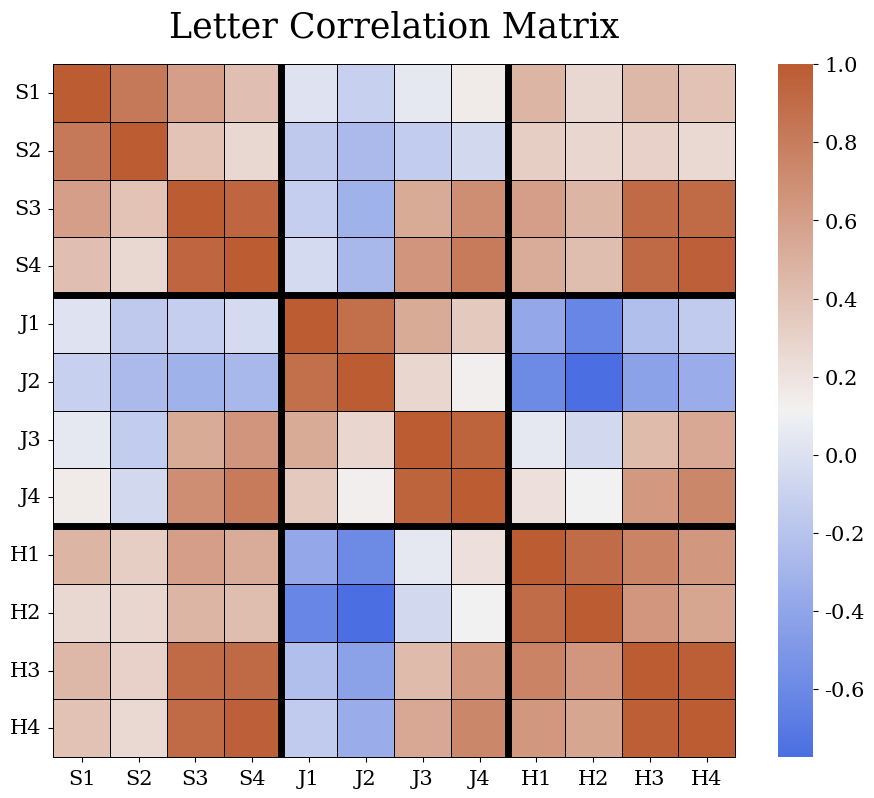
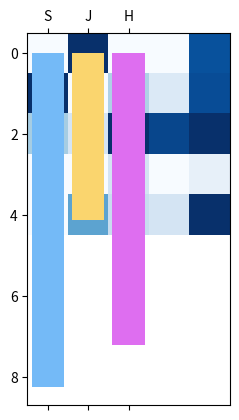

These charts were generated, in order, by the following Python code:
import numpy as np
import pandas as pd
import matplotlib.pyplot as plt
import seaborn as sns

# Basic characters
S = [0.99, 0.99, 0.99, 0.99, 0.99,
     0.99, 0, 0, 0, 0,
     0.99, 0.99, 0.99, 0.99, 0.99,
     0, 0, 0, 0, 0.99,
     0.99, 0.99, 0.99, 0.99, 0.99]

J = [0.99, 0.99, 0.99, 0.99, 0.99,
     0, 0, 0.99, 0, 0,
     0, 0, 0.99, 0, 0,
     0.99, 0, 0.99, 0, 0,
     0.99, 0.99, 0.99, 0, 0]

H = [0.99, 0, 0, 0, 0.99,
     0.99, 0, 0, 0, 0.99,
     0.99, 0.99, 0.99, 0.99, 0.99,
     0.99, 0, 0, 0, 0.99,
     0.99, 0, 0, 0, 0.99]

# Character variation 1 (emphasizing strokes)
S1 = [0.99, 0.99, 0.99, 0.7, 0.5,
      0.99, 0, 0, 0, 0,
      0.99, 0.99, 0.99, 0.99, 0.99,
      0, 0, 0, 0, 0.99,
      0.5, 0.7, 0.5, 0.6, 0.99]

J1 = [0.5, 0.9, 0.99, 0.8, 0.6,
      0, 0, 0.99, 0, 0,
      0, 0, 0.99, 0, 0,
      0.4, 0, 0.99, 0, 0,
      0.6, 0.8, 0.99, 0, 0]

H1 = [0.6, 0, 0, 0, 0.99,
      0.8, 0, 0, 0, 0.99,
      0.8, 0.99, 0.99, 0.99, 0.99,
      0.7, 0, 0, 0, 0.99,
      0.6, 0, 0, 0, 0.99]

# Character variation 2 (blur)
blurring_matrix = np.array(
    [
        [0.6, 0.2, 0, 0, 0, 0.2, 0, 0, 0, 0, 0, 0, 0, 0, 0, 0, 0, 0, 0, 0, 0, 0, 0, 0, 0],
        [0.2, 0.4, 0.2, 0, 0, 0, 0.2, 0, 0, 0, 0, 0, 0, 0, 0, 0, 0, 0, 0, 0, 0, 0, 0, 0, 0],
        [0, 0.2, 0.4, 0.2, 0, 0, 0, 0.2, 0, 0, 0, 0, 0, 0, 0, 0, 0, 0, 0, 0, 0, 0, 0, 0, 0],
        [0, 0, 0.2, 0.4, 0.2, 0, 0, 0, 0.2, 0, 0, 0, 0, 0, 0, 0, 0, 0, 0, 0, 0, 0, 0, 0, 0],
        [0, 0, 0, 0.2, 0.6, 0, 0, 0, 0, 0.2, 0, 0, 0, 0, 0, 0, 0, 0, 0, 0, 0, 0, 0, 0, 0],
        [0.2, 0, 0, 0, 0, 0.4, 0.2, 0, 0, 0, 0.2, 0, 0, 0, 0, 0, 0, 0, 0, 0, 0, 0, 0, 0, 0],
        [0, 0.2, 0, 0, 0, 0.2, 0.2, 0.2, 0, 0, 0, 0.2, 0, 0, 0, 0, 0, 0, 0, 0, 0, 0, 0, 0, 0],
        [0, 0, 0.2, 0, 0, 0, 0.2, 0.2, 0.2, 0, 0, 0, 0.2, 0, 0, 0, 0, 0, 0, 0, 0, 0, 0, 0, 0],
        [0, 0, 0, 0.2, 0, 0, 0, 0.2, 0.2, 0.2, 0, 0, 0, 0.2, 0, 0, 0, 0, 0, 0, 0, 0, 0, 0, 0],
        [0, 0, 0, 0, 0.2, 0, 0, 0, 0.2, 0.4, 0, 0, 0, 0, 0.2, 0, 0, 0, 0, 0, 0, 0, 0, 0, 0],
        [0, 0, 0, 0, 0, 0.2, 0, 0, 0, 0, 0.4, 0.2, 0, 0, 0, 0.2, 0, 0, 0, 0, 0, 0, 0, 0, 0],
        [0, 0, 0, 0, 0, 0, 0.2, 0, 0, 0, 0.2, 0.2, 0.2, 0, 0, 0.2, 0, 0, 0, 0, 0, 0, 0, 0, 0],
        [0, 0, 0, 0, 0, 0, 0, 0.2, 0, 0, 0, 0.2, 0.2, 0.2, 0, 0, 0, 0.2, 0, 0, 0, 0, 0, 0, 0],
        [0, 0, 0, 0, 0, 0, 0, 0, 0.2, 0, 0, 0, 0.2, 0.2, 0.2, 0, 0, 0, 0.2, 0, 0, 0, 0, 0, 0],
        [0, 0, 0, 0, 0, 0, 0, 0, 0, 0.2, 0, 0, 0, 0.2, 0.4, 0, 0, 0, 0, 0.2, 0, 0, 0, 0, 0],
        [0, 0, 0, 0, 0, 0, 0, 0, 0, 0, 0.2, 0, 0, 0, 0, 0.4, 0.2, 0, 0, 0, 0.2, 0, 0, 0, 0],
        [0, 0, 0, 0, 0, 0, 0, 0, 0, 0, 0, 0.2, 0, 0, 0, 0.2, 0.2, 0.2, 0, 0, 0, 0.2, 0, 0, 0],
        [0, 0, 0, 0, 0, 0, 0, 0, 0, 0, 0, 0, 0.2, 0, 0, 0, 0.2, 0.2, 0.2, 0, 0, 0, 0.2, 0, 0],
        [0, 0, 0, 0, 0, 0, 0, 0, 0, 0, 0, 0, 0, 0.2, 0, 0, 0, 0.2, 0.2, 0.2, 0, 0, 0, 0.2, 0],
        [0, 0, 0, 0, 0, 0, 0, 0, 0, 0, 0, 0, 0, 0, 0.2, 0, 0, 0, 0.2, 0.4, 0, 0, 0, 0, 0.2],
        [0, 0, 0, 0, 0, 0, 0, 0, 0, 0, 0, 0, 0, 0, 0, 0.2, 0, 0, 0, 0, 0.6, 0.2, 0, 0, 0],
        [0, 0, 0, 0, 0, 0, 0, 0, 0, 0, 0, 0, 0, 0, 0, 0, 0.2, 0, 0, 0, 0.2, 0.4, 0.2, 0, 0],
        [0, 0, 0, 0, 0, 0, 0, 0, 0, 0, 0, 0, 0, 0, 0, 0, 0, 0.2, 0, 0, 0, 0.2, 0.4, 0.2, 0],
        [0, 0, 0, 0, 0, 0, 0, 0, 0, 0, 0, 0, 0, 0, 0, 0, 0, 0, 0.2, 0, 0, 0, 0.2, 0.4, 0.2],
        [0, 0, 0, 0, 0, 0, 0, 0, 0, 0, 0, 0, 0, 0, 0, 0, 0, 0, 0, 0.2, 0, 0, 0, 0.2, 0.6]
    ]
)

S2 = blurring_matrix.dot(S1)
J2 = blurring_matrix.dot(J1)
H2 = blurring_matrix.dot(H1)

# Character variation 3 (noise)
noise = np.random.normal(0, 0.5, 25)  # Random noise could make creating a recognition matrix difficult
S3 = S1 + noise
S3 = np.clip(S3, 0, 1)

J3 = J1 + noise
J3 = np.clip(J3, 0, 1)

H3 = H1 + noise
H3 = np.clip(H3, 0, 1)

# Character variation 4 (blur + noise)
S4 = S2 + noise
S4 = np.clip(S4, 0, 1)

J4 = J2 + noise
J4 = np.clip(J4, 0, 1)

H4 = H2 + noise
H4 = np.clip(H4, 0, 1)

# Correlation matrix
data = {'S1': S1,
        'S2': S2,
        'S3': S3,
        'S4': S4,
        'J1': J1,
        'J2': J2,
        'J3': J3,
        'J4': J4,
        'H1': H1,
        'H2': H2,
        'H3': H3,
        'H4': H4}

df = pd.DataFrame(data)
corr = df.corr()

# Set up the matplotlib figure
f, ax = plt.subplots(figsize=(11, 9))

# Generate a custom diverging colormap
cmap = sns.diverging_palette(260, 25, s=80, center="light", as_cmap=True)

# Draw the heatmap
ax = sns.heatmap(corr, ax=ax, linewidths=0.5, linecolor='black', clip_on=False, cmap=cmap)

# Add gridlines to separate each letter
ax.axhline(y=4, color='k', linewidth=5)
ax.axhline(y=8, color='k', linewidth=5)
ax.axvline(x=4, color='k', linewidth=5)
ax.axvline(x=8, color='k', linewidth=5)

# Adjust tick size and padding
plt.xticks(fontsize=15)
plt.yticks(fontsize=15, rotation=0)
ax.tick_params(axis='both', which='major', labelfontfamily='serif', pad=5)

cbar = ax.collections[0].colorbar
cbar.ax.tick_params(labelsize=15, labelfontfamily='serif', pad=5)

plt.title("Letter Correlation Matrix", fontsize=25, pad=20, fontfamily='serif')
plt.savefig("letter_correlation_matrix.png")
plt.show()


# Recognition matrix
NN1 = np.array([S, J, H])

# Plot chosen letter
test = S4
plt.matshow(np.reshape(np.array(test), [5,5]), cmap="Blues")
plt.show()

# Test NN
print(np.matmul(NN1, test))
print(np.argmax(np.matmul(NN1, test)))
plt.bar([0,1,2], np.matmul(NN1, test), tick_label=["S", "J", "H"], color=["#74baf7", "#fad56e", "#de6ef0"])
plt.show()


"""
print(str(np.dot(S, S)) + '\t' + str(np.dot(S, J)) + '\t' + str(np.dot(S, H)))
print(str(np.dot(J, S)) + '\t' + str(np.dot(J, J)) + '\t' + str(np.dot(J, H)))
print(str(np.dot(H, S)) + '\t' + str(np.dot(H, J)) + '\t' + str(np.dot(H, H)))
"""